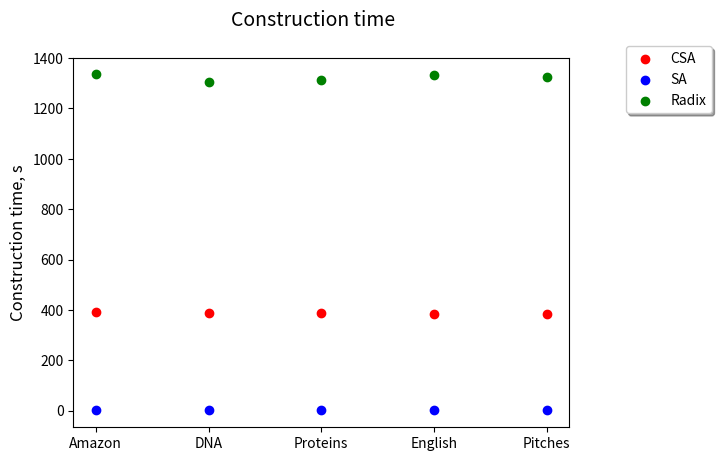

Reproduce this figure in Python.
import matplotlib.pyplot as plt
import numpy as np

# Amazon, DNA, Proteins, English, Pitches

# csa_len = [977, 879, 782, 684, 586, 489, 391, 293, 196, 98, 49, 10, 5, 2] # dna
# csa_time = [486.965, 385.449, 301.335, 230.011, 167.257, 115.855, 73.921, 41.823, 18.856, 4.920, 0.302] # english
# csa_time = [491.614, 385.973, 309.387, 232.106, 168.735, 116.836, 73.656, 42.861, 18.788, 4.922, 1.446, 0.304, 0.267, 0.255] # dna
# csa_time = [480.690, 386.661, 311.412, 229.365, 166.962, 116.043, 74.501, 42.195, 19.111, 5.021, 0.312] # proteins
csa_len = [977, 879, 782, 684, 586, 489, 391, 293, 196, 98, 10]
csa_time = [392, 386, 387, 385, 382] # 879 kB
sa_time = [0.333, 0.346, 0.345, 0.342, 0.348]
radix_time = [1335, 1306, 1315, 1331, 1326]
#csa_time = [478.944, 382.251, 300.100, 228.356, 172.207, 116.840, 75.856, 42.822, 19.191, 4.936, 0.303] # pitches
# csa_len = [879, 782, 684, 586, 498, 391, 293, 196, 98, 49, 10, 5, 2] # amazon
# csa_time = [392.040, 299.721, 225.818, 165.427, 114.660, 73.818, 41.825, 18.803, 4.981, 1.431, 0.313, 0.269, 0.256] # amazon

fig, ax = plt.subplots()
fig.suptitle('Construction time', fontsize=14)

#plt.xlabel('Document size, Kbyte', fontsize=12)
plt.ylabel('Construction time, s', fontsize=12)

my_xticks = ['Amazon', 'DNA', 'Proteins', 'English', 'Pitches']
x_arr = [0, 1, 2, 3, 4]
plt.xticks(x_arr, my_xticks)

ax.scatter(x_arr, csa_time, marker = 'o', c = 'r', label = 'CSA')
ax.scatter(x_arr, sa_time, marker = 'o', c = 'b', label = 'SA')
ax.scatter(x_arr, radix_time, marker = 'o', c = 'g', label = 'Radix')
ax.legend(bbox_to_anchor=(1.1, 1.05),  fancybox=True, shadow=True)
fig.savefig('construct_time_diff_texts.jpg')

plt.show()
